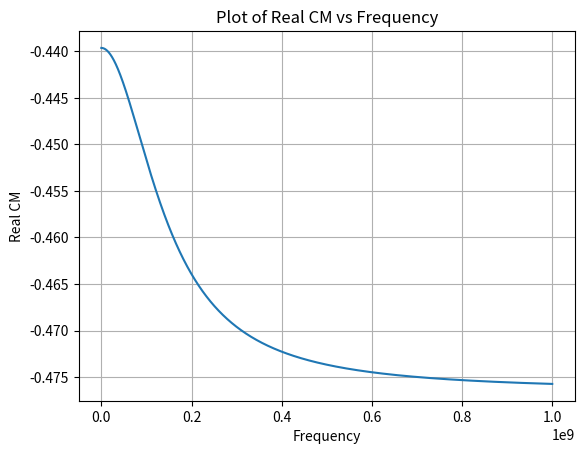

Reproduce this figure in Python.
import numpy as np
import matplotlib.pyplot as plt 
import math
import cmath


EpsilonParticle = 2.2135 * (10 ** -11)
ConductivityParticle = 3.9 * (10 ** -3)

EpsilonMedium = 6.95 * (10 ** -10)
ConductivityMedium = 1.81 * (10 ** -2)

Dielectric_FreeSpace = 8.854 * (10 ** -12)


DeltaEpsilon1 = EpsilonParticle - EpsilonMedium
DeltaSigma1 = ConductivityMedium - ConductivityParticle
DeltaEpsilon2 = EpsilonParticle + 2 * EpsilonMedium
DeltaSigma2 = ConductivityParticle - 2 * ConductivityMedium




def NEW_Derived_EQ(DeltaEpsilon1, DeltaSigma1, DeltaEpsilon2, DeltaSigma2, f):
    A = DeltaEpsilon1
    B = DeltaSigma1 * ((2*np.pi)/f)
    C = DeltaEpsilon2
    D = DeltaSigma2 * ((2*np.pi)/f)

    Top = A*C + B*D + 1j*(B*C-A*D)
    Bottom = C**2 + D**2

    result = Top/ Bottom
    
    return result


f_values = np.linspace(1, 1000000000, 100000)  
only_conductance_result = (ConductivityParticle-ConductivityMedium)/(ConductivityParticle+2*ConductivityMedium)
print(only_conductance_result)
# Calculate results for each f value
results = []

for f in f_values:
    result = NEW_Derived_EQ(DeltaEpsilon1, DeltaSigma1, DeltaEpsilon2, DeltaSigma2, f)
    if result > 1:
        print('Over')
    elif result < -0.5:
        print("Under")
    results.append(np.real(result))  # Take the real part for plotting
f_value_LOG = [math.log(f) for f in f_values]

#print('Results: ')
#print(results)
# Plot
plt.plot((f_values), results)
plt.xlabel('Frequency')
#plt.xscale('log')
plt.ylabel('Real CM')
plt.title('Plot of Real CM vs Frequency')
plt.grid(True)
plt.show()